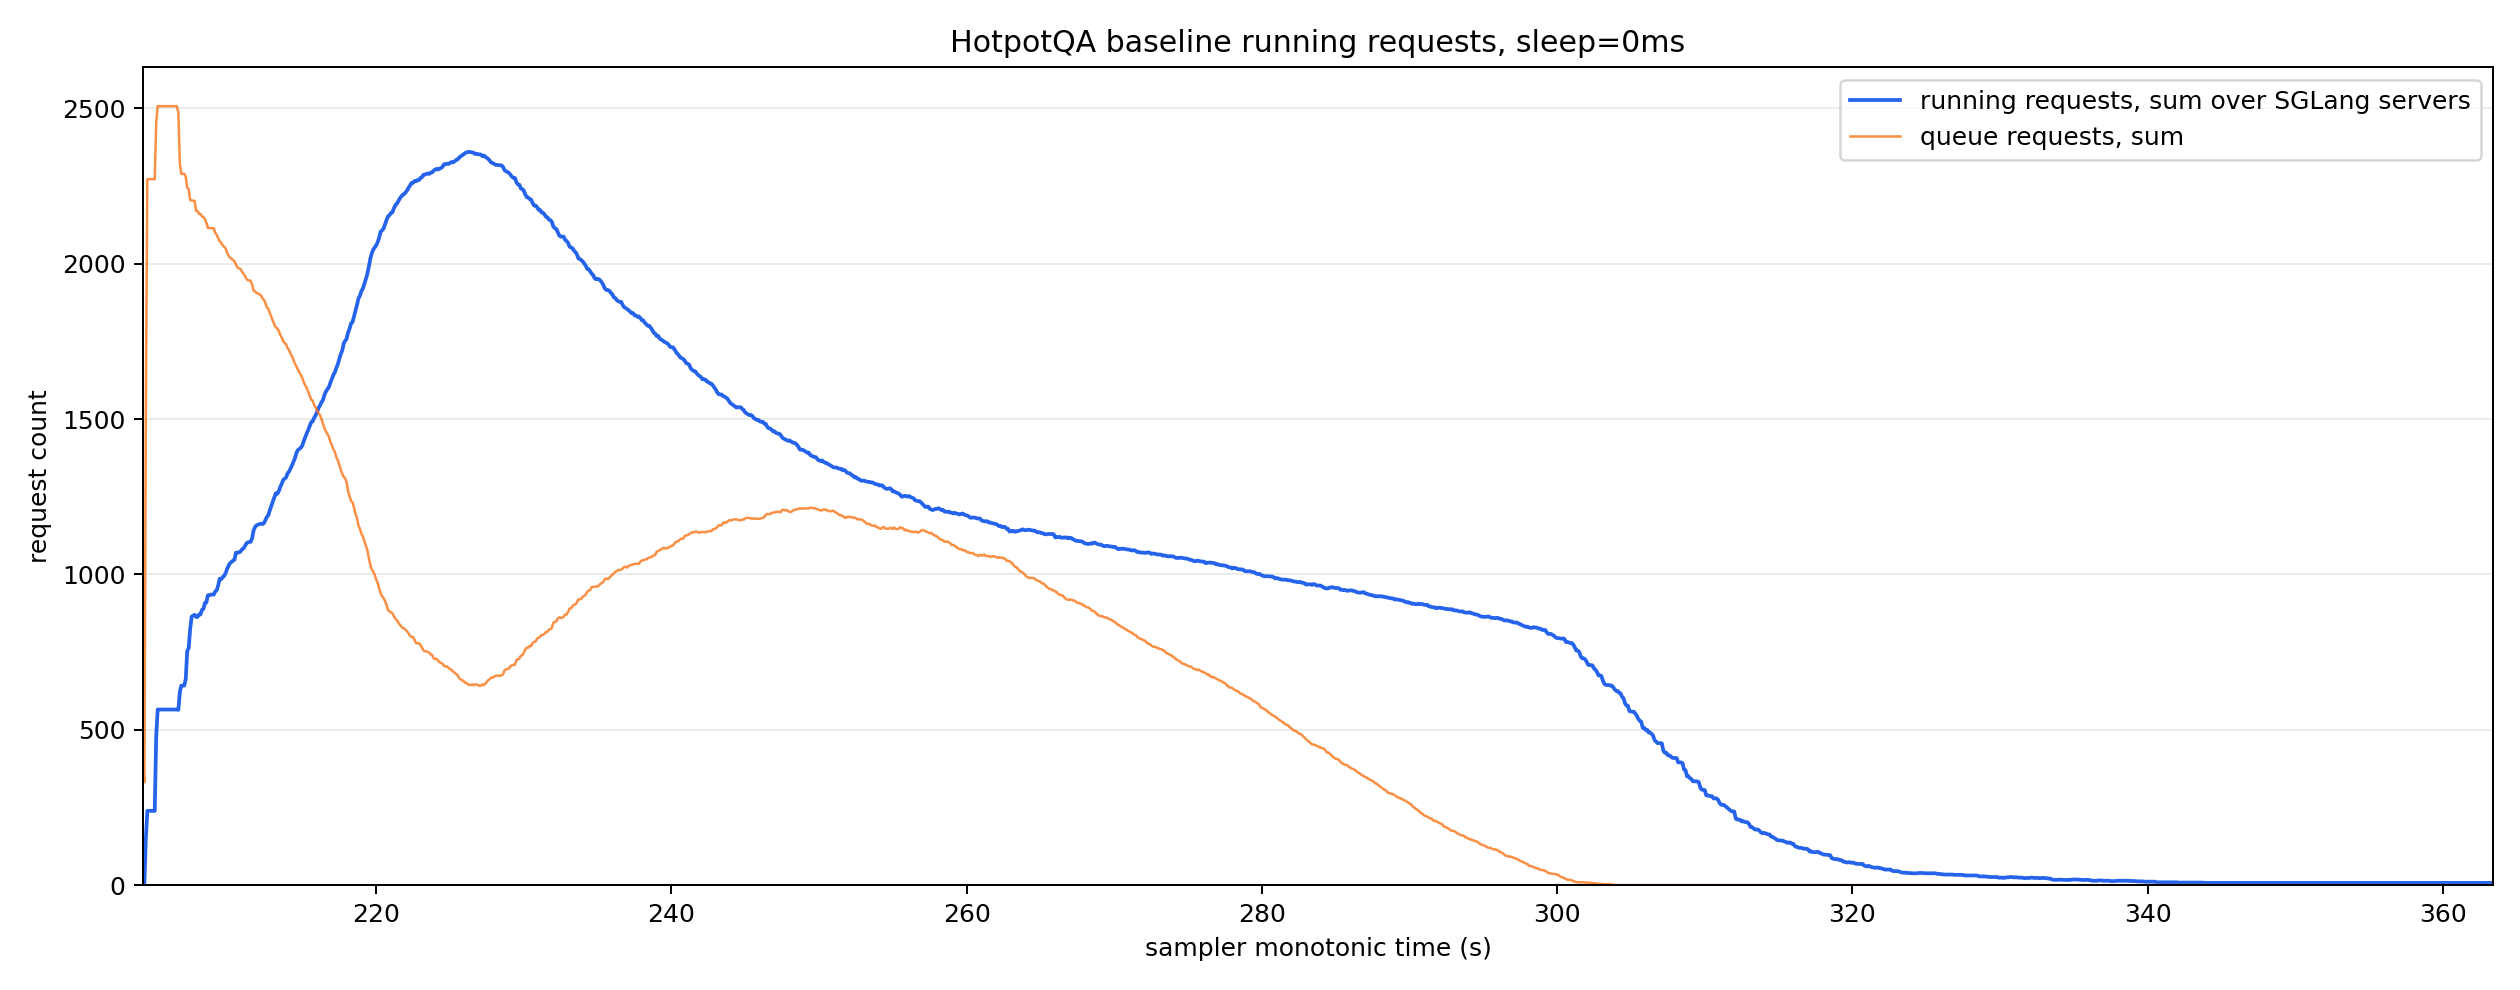

Values plotted in this chart, from the file beside it:
monotonic_s, running_reqs_sum, queue_reqs_sum, gen_throughput_sum, decode_sum_seq_lens_sum, num_servers_sampled
204.2, 1.0, 392.0, 0.0, 0.0, 8
204.3, 8.0, 331.0, 0.0, 0.0, 8
204.4, 152.0, 1567, 0.0, 0.0, 8
204.5, 239.0, 2272, 0.0, 0.0, 8
204.6, 239.0, 2272, 0.0, 0.0, 8
204.7, 239.0, 2272, 0.0, 0.0, 8
204.8, 239.0, 2272, 0.0, 0.0, 8
204.9, 239.0, 2272, 0.0, 0.0, 8
205.0, 239.0, 2272, 0.0, 0.0, 8
205.1, 480.0, 2454, 620.7, 134692, 8
205.2, 565.0, 2507, 830, 181175, 8
205.3, 565.0, 2507, 830, 181175, 8
205.4, 565.0, 2507, 830, 181175, 8
205.5, 565.0, 2507, 830, 181175, 8
205.6, 565.0, 2507, 830, 181175, 8
205.7, 565.0, 2507, 830, 181175, 8
205.8, 565.0, 2507, 24137, 197975, 8
205.9, 565.0, 2507, 32124, 203775, 8
206.0, 565.0, 2507, 32124, 203775, 8
206.1, 565.0, 2507, 32124, 203775, 8
206.2, 565.0, 2507, 32124, 203775, 8
206.3, 565.0, 2507, 32124, 203775, 8
206.4, 565.0, 2507, 32124, 203775, 8
206.5, 565.0, 2507, 31807, 212175, 8
206.6, 564.0, 2485, 31276, 226375, 8
206.7, 621.0, 2323, 31276, 226375, 8
206.8, 642.0, 2289, 31276, 226375, 8
206.9, 642.0, 2289, 31276, 226375, 8
207.0, 642.0, 2289, 31276, 226375, 8
207.1, 663.0, 2280, 31276, 226375, 8
207.2, 753.0, 2244, 31276, 226375, 8
207.3, 763.0, 2240, 31276, 226375, 8
207.4, 824.0, 2204, 31276, 226375, 8
207.5, 864.0, 2204, 32462, 323301, 8
207.6, 867.0, 2202, 32462, 323301, 8
207.7, 870.0, 2202, 32598, 338943, 8
207.8, 863.0, 2170, 32598, 338943, 8
207.9, 863.0, 2170, 32598, 338943, 8
208.0, 871.0, 2160, 32598, 338943, 8
208.1, 871.0, 2160, 32598, 338943, 8
208.2, 886.0, 2152, 32598, 338943, 8
208.3, 889.0, 2150, 32598, 338943, 8
208.4, 908.0, 2144, 37778, 373630, 8
208.5, 910.0, 2131, 38627, 379513, 8
208.6, 933.0, 2115, 39709, 384227, 8
208.7, 933.0, 2115, 39709, 384227, 8
208.8, 935.0, 2114, 39709, 384227, 8
208.9, 935.0, 2114, 39709, 384227, 8
209.0, 935.0, 2114, 39709, 384227, 8
209.1, 945.0, 2099, 39709, 384227, 8
209.2, 949.0, 2093, 39709, 384227, 8
209.3, 965.0, 2082, 39733, 403401, 8
209.4, 986.0, 2072, 39767, 429435, 8
209.5, 984.0, 2068, 39767, 429435, 8
209.6, 991.0, 2059, 39220, 436602, 8
209.7, 995.0, 2055, 39220, 436602, 8
209.8, 1004, 2049, 39220, 436602, 8
209.9, 1017, 2035, 39220, 436602, 8
210.0, 1028, 2026, 39220, 436602, 8
210.1, 1036, 2019, 39220, 436602, 8
... 1,533 more rows
